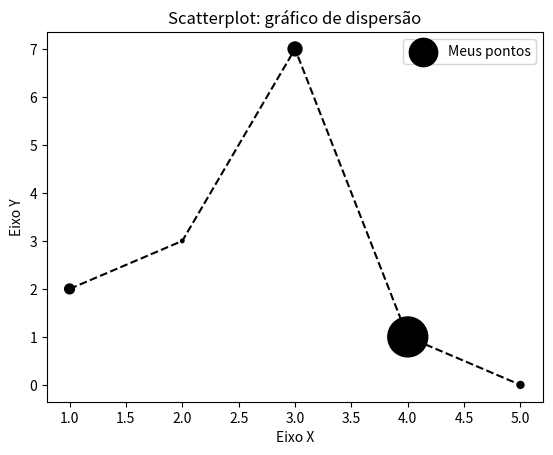

Here is the Python script that generated this plot:
# Visualização de dados em Python
import matplotlib.pyplot as plt

x = [1, 2, 3, 4, 5]
y = [2, 3, 7, 1, 0]
z= [200, 25, 400, 3300, 100]

titulo = "Scatterplot: gráfico de dispersão"
eixox = "Eixo X"
eixoy = "Eixo Y"

# Legendas
plt.title(titulo)
plt.xlabel(eixox)
plt.ylabel(eixoy)

plt.plot(x, y, color = "#000000", linestyle = "--")
plt.scatter(x, y, label = "Meus pontos", color = "k", marker = ".", s = z)
plt.legend()
plt.show()
